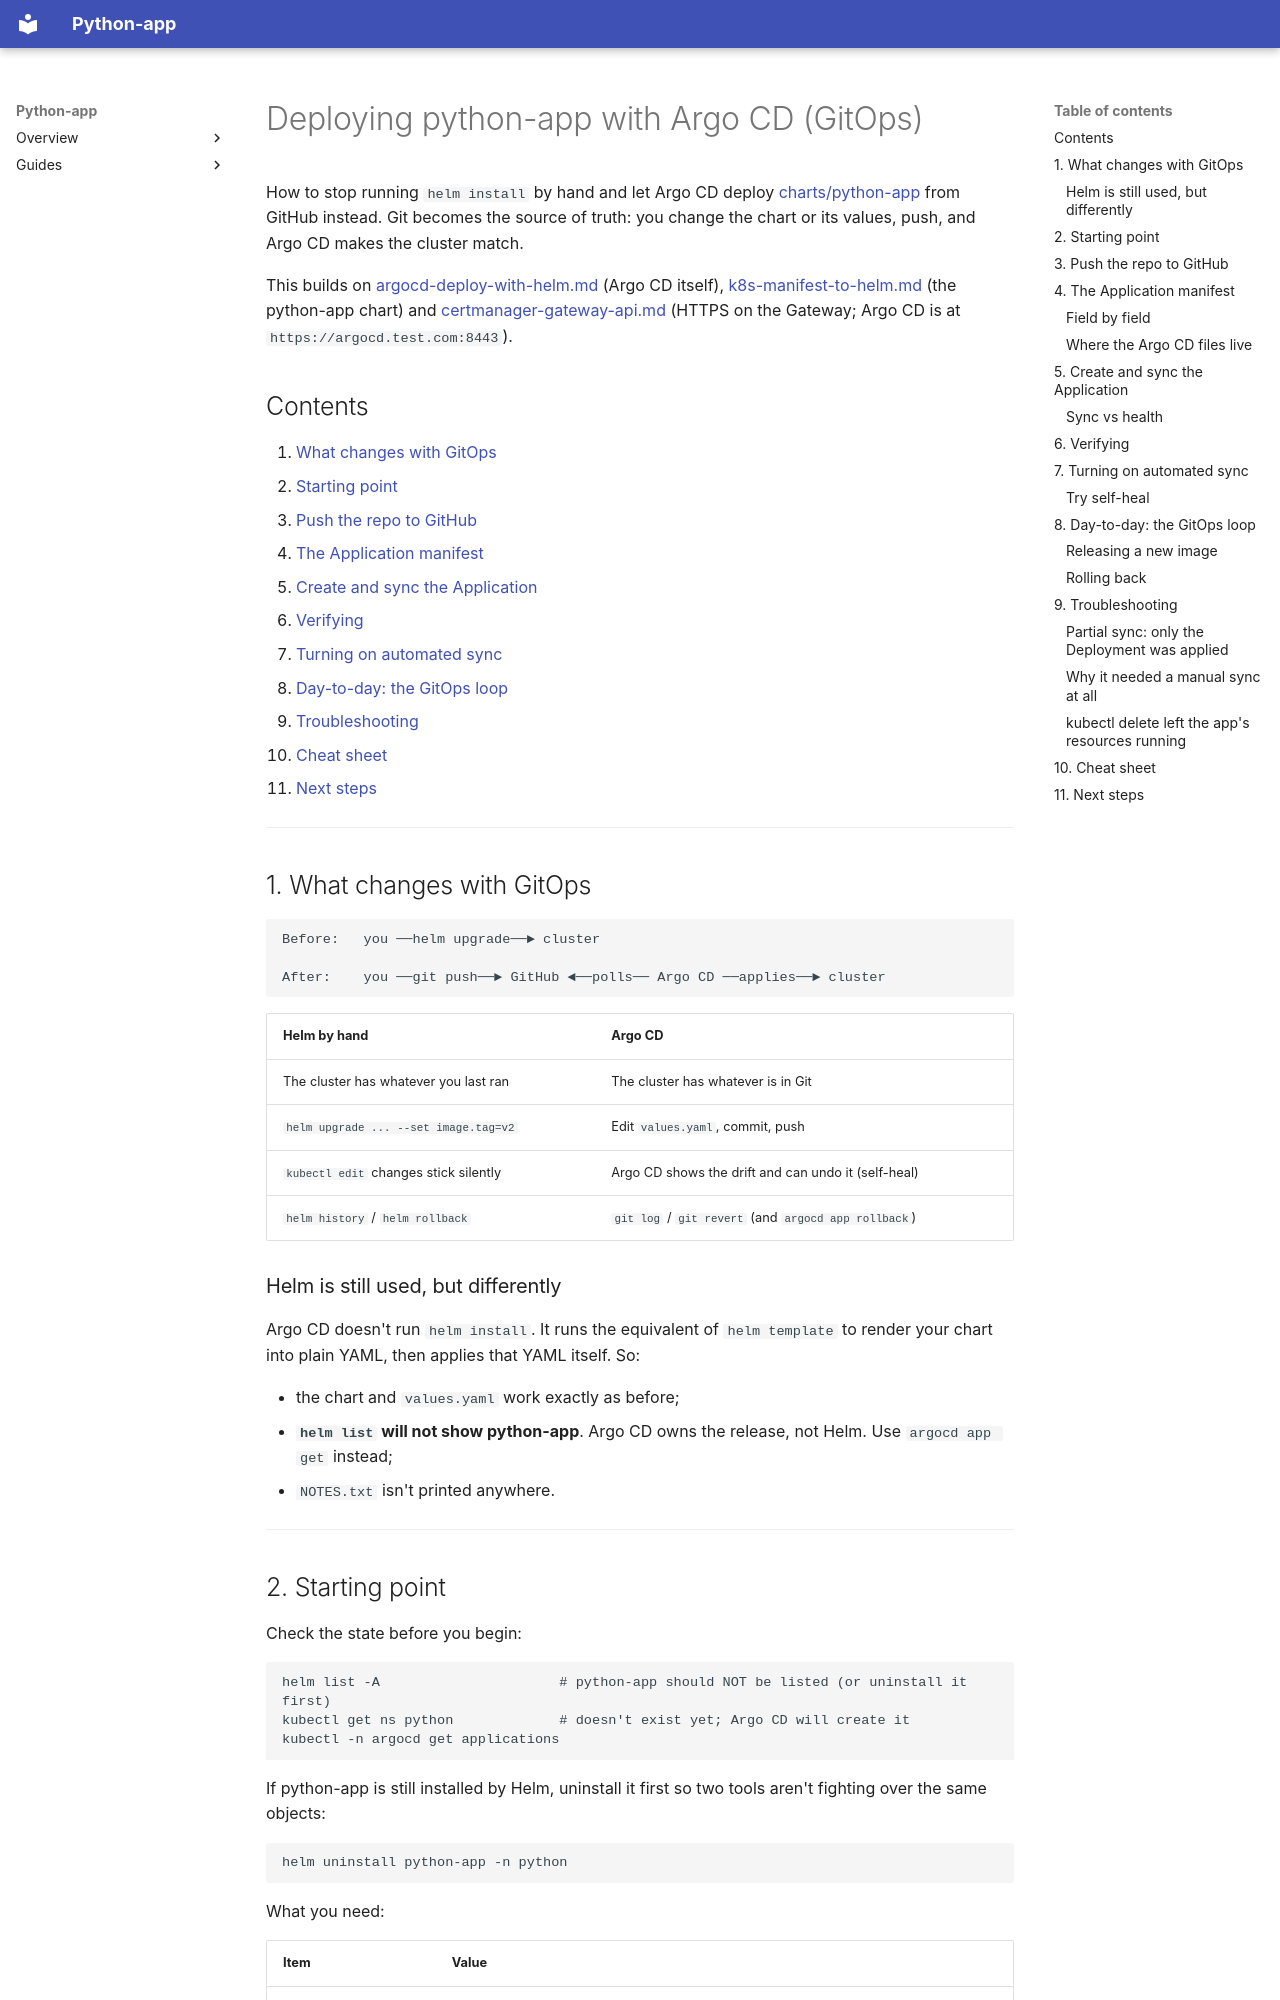

repository: JonesKwameOsei/python-api · page: argocd-deploy-python-app/index.html · generator: mkdocs

# Deploying python-app with Argo CD (GitOps)

How to stop running `helm install` by hand and let Argo CD deploy [charts/python-app](../charts/python-app/) from GitHub instead. Git becomes the source of truth: you change the chart or its values, push, and Argo CD makes the cluster match.

This builds on [argocd-deploy-with-helm.md](argocd-deploy-with-helm.md) (Argo CD itself), [k8s-manifest-to-helm.md](k8s-manifest-to-helm.md) (the python-app chart) and [certmanager-gateway-api.md](certmanager-gateway-api.md) (HTTPS on the Gateway; Argo CD is at `https://argocd.test.com:8443`).

## Contents

1. [What changes with GitOps](#1-what-changes-with-gitops)
2. [Starting point](#2-starting-point)
3. [Push the repo to GitHub](#3-push-the-repo-to-github)
4. [The Application manifest](#4-the-application-manifest)
5. [Create and sync the Application](#5-create-and-sync-the-application)
6. [Verifying](#6-verifying)
7. [Turning on automated sync](#7-turning-on-automated-sync)
8. [Day-to-day: the GitOps loop](#8-day-to-day-the-gitops-loop)
9. [Troubleshooting](#9-troubleshooting)
10. [Cheat sheet](#10-cheat-sheet)
11. [Next steps](#11-next-steps)

---

## 1. What changes with GitOps

```text
Before:   you ──helm upgrade──► cluster

After:    you ──git push──► GitHub ◄──polls── Argo CD ──applies──► cluster
```

| Helm by hand | Argo CD |
|---|---|
| The cluster has whatever you last ran | The cluster has whatever is in Git |
| `helm upgrade ... --set image.tag=v2` | Edit `values.yaml`, commit, push |
| `kubectl edit` changes stick silently | Argo CD shows the drift and can undo it (self-heal) |
| `helm history` / `helm rollback` | `git log` / `git revert` (and `argocd app rollback`) |

### Helm is still used, but differently

Argo CD doesn't run `helm install`. It runs the equivalent of `helm template` to render your chart into plain YAML, then applies that YAML itself. So:

- the chart and `values.yaml` work exactly as before;
- **`helm list` will not show python-app**. Argo CD owns the release, not Helm. Use `argocd app get` instead;
- `NOTES.txt` isn't printed anywhere.

---

## 2. Starting point

Check the state before you begin:

```bash
helm list -A                      # python-app should NOT be listed (or uninstall it first)
kubectl get ns python             # doesn't exist yet; Argo CD will create it
kubectl -n argocd get applications
```

If python-app is still installed by Helm, uninstall it first so two tools aren't fighting over the same objects:

```bash
helm uninstall python-app -n python
```

What you need:

| Item | Value |
|---|---|
| Git repo | `https://github.com/JonesKwameOsei/python-api.git` (public, so no credentials needed) |
| Chart path in the repo | `charts/python-app` |
| Branch | `main` |
| Target namespace | `python` (needs the `gateway-access: "true"` label) |
| Image | `kwameds/python-app:v1`. `image.tag` is empty, so the chart uses `appVersion: "v1"`. |

---
